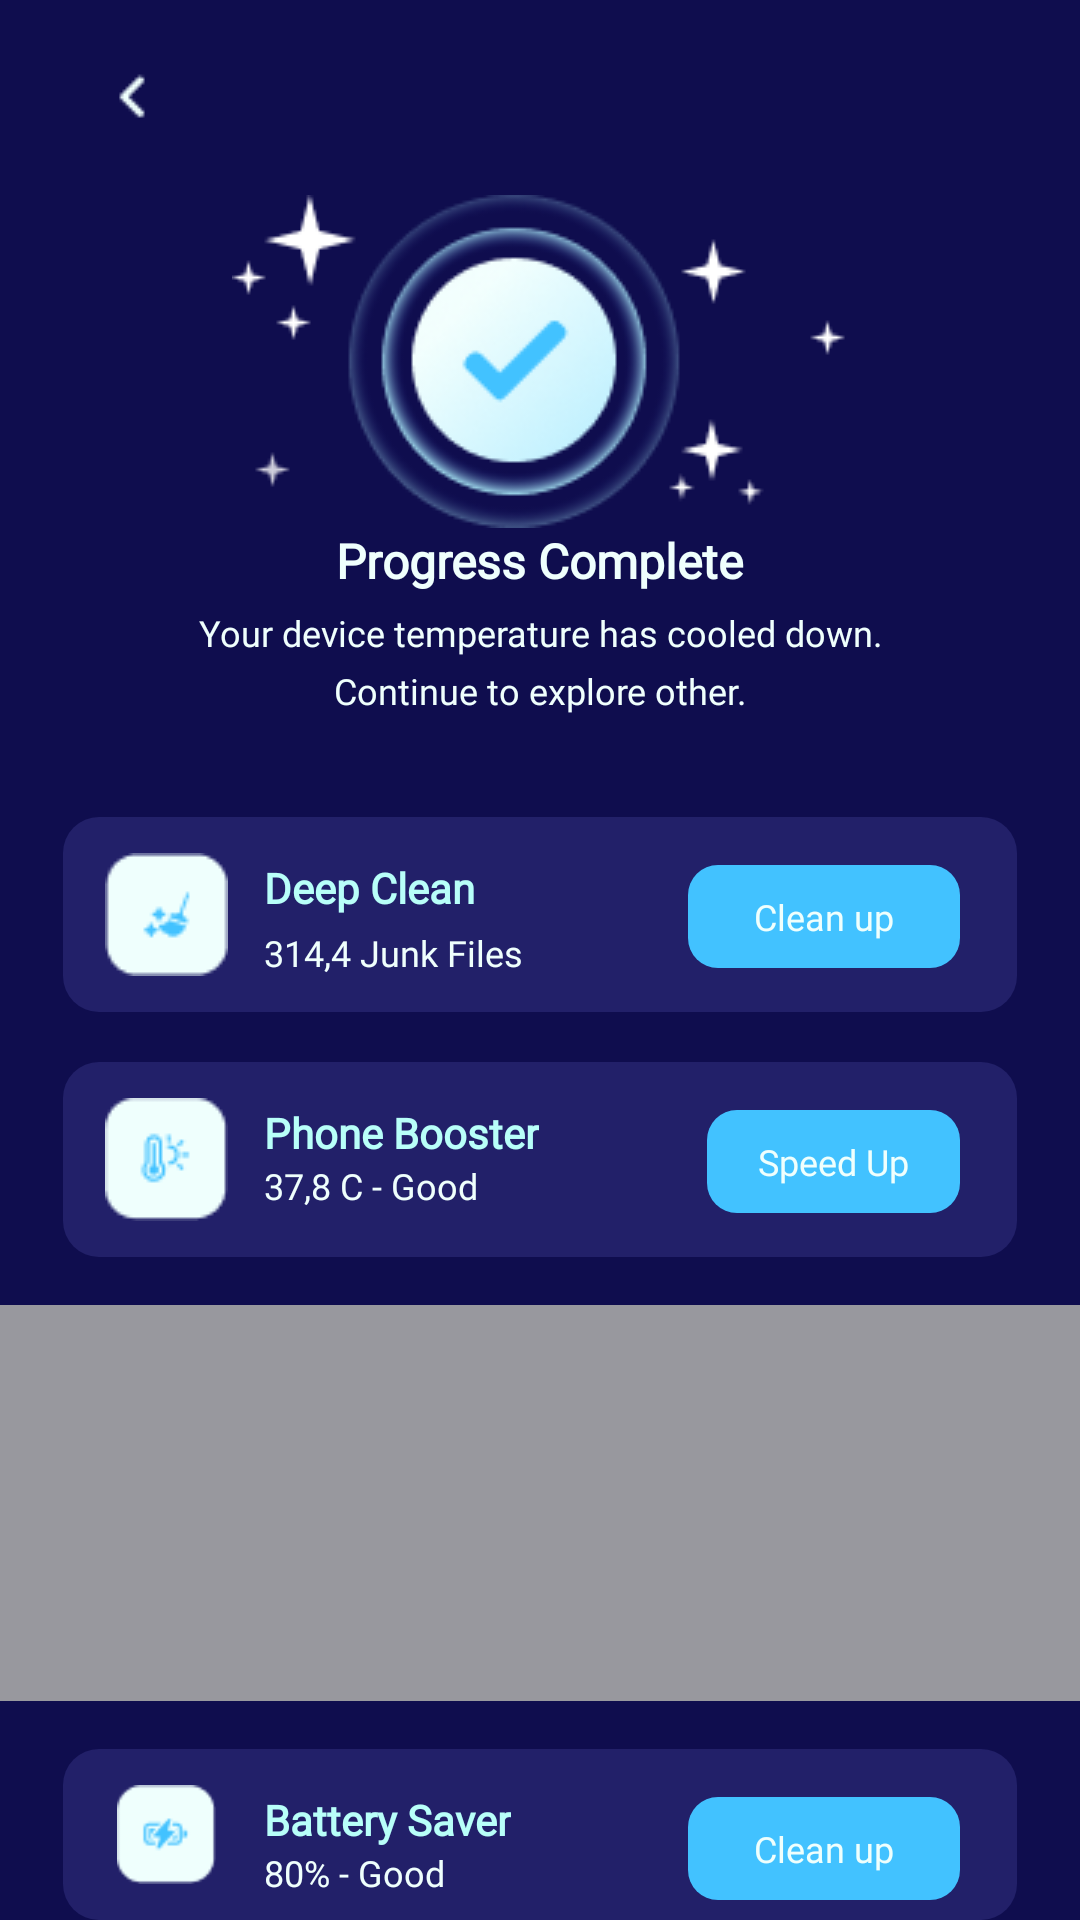

Here is an Android app screen rendered from its layout file. Give the layout XML and the strings, colors and styles it references.
<!-- AndroidManifest.xml: application theme Theme.MyApplication -->
<!-- res/layout/view_cpu_finish_1.xml -->
<?xml version="1.0" encoding="utf-8"?>
<RelativeLayout xmlns:android="http://schemas.android.com/apk/res/android"
    android:layout_width="match_parent"
    android:layout_height="match_parent">

    <LinearLayout
        android:layout_width="match_parent"
        android:layout_height="match_parent"
        android:background="@color/bg_color"
        android:orientation="vertical">

        <ImageView
            android:id="@+id/imv_back"
            android:layout_width="wrap_content"
            android:layout_height="wrap_content"
            android:paddingHorizontal="32dp"
            android:paddingVertical="20dp"
            android:src="@drawable/back_arrow_white" />

        <ImageView
            android:id="@+id/imageView2"
            android:layout_width="wrap_content"
            android:layout_height="wrap_content"
            android:layout_gravity="center"
            android:src="@drawable/finish" />

        <TextView
            style="@style/tv_rubik_16_600_green_1"
            android:layout_width="wrap_content"
            android:layout_height="wrap_content"
            android:layout_gravity="center"
            android:text="@string/Progress_Complete" />

        <TextView
            style="@style/tv_rubik_12_400_green_1"
            android:layout_width="wrap_content"
            android:layout_height="wrap_content"
            android:layout_marginTop="5dp"
            android:gravity="center"
            android:lineHeight="19.2dp"
            android:paddingHorizontal="65dp"
            android:text="@string/Countinue" />

        <LinearLayout
            android:id="@+id/linearLayout"
            android:layout_width="match_parent"
            android:layout_height="wrap_content"
            android:layout_marginHorizontal="21dp"
            android:layout_marginTop="34dp"
            android:background="@drawable/bg_blue_6_rd_12"
            android:orientation="horizontal">

            <ImageView
                android:layout_width="wrap_content"
                android:layout_height="wrap_content"
                android:layout_marginVertical="12dp"
                android:layout_marginLeft="14.16dp"
                android:src="@drawable/deep_clean" />

            <LinearLayout
                android:layout_width="0dp"
                android:layout_height="wrap_content"
                android:layout_marginLeft="12dp"
                android:layout_marginTop="14dp"
                android:layout_marginRight="55dp"
                android:layout_weight="1"
                android:orientation="vertical">

                <TextView
                    style="@style/tv_rubik_14_600_green_2"
                    android:layout_width="wrap_content"
                    android:layout_height="match_parent"
                    android:text="@string/Deep_Clean" />

                <TextView
                    android:id="@+id/tv_junk_size"
                    style="@style/tv_rubik_12_400_white"
                    android:layout_width="wrap_content"
                    android:layout_height="match_parent"
                    android:layout_marginTop="4dp"
                    android:text="314,4 Junk Files" />

            </LinearLayout>

            <TextView
                android:id="@+id/tv_deep_clean"
                style="@style/tv_rubik_12_500_white"
                android:layout_width="wrap_content"
                android:layout_height="wrap_content"
                android:layout_alignParentEnd="true"
                android:layout_marginTop="16dp"
                android:layout_marginEnd="19dp"
                android:layout_marginRight="14dp"
                android:background="@drawable/bg_blue_04_rd_20"
                android:paddingHorizontal="22dp"
                android:paddingVertical="9dp"
                android:text="@string/Clean_up" />
        </LinearLayout>

        <LinearLayout
            android:id="@+id/linearLayout2"
            android:layout_width="match_parent"
            android:layout_height="wrap_content"
            android:layout_marginHorizontal="21dp"
            android:layout_marginTop="16.52dp"
            android:background="@drawable/bg_blue_6_rd_12"
            android:orientation="horizontal">

            <ImageView
                android:layout_width="wrap_content"
                android:layout_height="wrap_content"
                android:layout_marginVertical="12dp"
                android:layout_marginLeft="14.16dp"
                android:background="@null"
                android:src="@drawable/cpu_cooler" />

            <LinearLayout
                android:layout_width="0dp"
                android:layout_height="wrap_content"
                android:layout_marginLeft="12dp"
                android:layout_marginTop="14dp"
                android:layout_marginRight="55dp"
                android:layout_weight="1"
                android:orientation="vertical">

                <TextView
                    style="@style/tv_rubik_14_600_green_2"
                    android:layout_width="wrap_content"
                    android:layout_height="match_parent"
                    android:text="@string/Phone_Booster" />

                <LinearLayout
                    android:layout_width="wrap_content"
                    android:layout_height="wrap_content"
                    android:orientation="horizontal">

                    <TextView
                        android:id="@+id/tv_temp"
                        style="@style/tv_rubik_12_400_white"
                        android:layout_width="wrap_content"
                        android:layout_height="wrap_content"
                        android:text="37,8 C" />

                    <TextView
                        android:id="@+id/tv_battery_health"
                        style="@style/tv_rubik_12_400_white"
                        android:layout_width="wrap_content"
                        android:layout_height="wrap_content"
                        android:text=" - Good" />
                </LinearLayout>

            </LinearLayout>

            <TextView
                android:id="@+id/tv_speed_up"
                style="@style/tv_rubik_12_500_white"
                android:layout_width="wrap_content"
                android:layout_height="wrap_content"
                android:layout_alignParentEnd="true"
                android:layout_marginTop="16dp"
                android:layout_marginEnd="19dp"
                android:layout_marginRight="14dp"
                android:background="@drawable/bg_blue_04_rd_20"
                android:paddingHorizontal="17dp"
                android:paddingVertical="9dp"
                android:text="@string/Speed_Up" />
        </LinearLayout>

        <LinearLayout
            android:id="@+id/linearLayout5"
            android:layout_width="match_parent"
            android:layout_height="132dp"
            android:layout_marginTop="16dp"
            android:background="@color/grey"
            android:orientation="horizontal" />

        <LinearLayout
            android:id="@+id/linearLayout3"
            android:layout_width="match_parent"
            android:layout_height="wrap_content"
            android:layout_marginHorizontal="21dp"
            android:layout_marginTop="16dp"
            android:background="@drawable/bg_blue_6_rd_12"
            android:orientation="horizontal">

            <ImageView
                android:layout_width="wrap_content"
                android:layout_height="wrap_content"
                android:layout_marginVertical="12dp"
                android:layout_marginLeft="14.16dp"
                android:src="@drawable/battery_saver" />

            <LinearLayout
                android:layout_width="0dp"
                android:layout_height="wrap_content"
                android:layout_marginLeft="12dp"
                android:layout_marginTop="14dp"
                android:layout_marginRight="55dp"
                android:layout_weight="1"
                android:orientation="vertical">

                <TextView
                    style="@style/tv_rubik_14_600_green_2"
                    android:layout_width="wrap_content"
                    android:layout_height="match_parent"
                    android:text="@string/Battery_Saver" />

                <LinearLayout
                    android:layout_width="wrap_content"
                    android:layout_height="wrap_content"
                    android:orientation="horizontal">

                    <TextView
                        android:id="@+id/tv_battery_percent"
                        style="@style/tv_rubik_12_400_white"
                        android:layout_width="wrap_content"
                        android:layout_height="wrap_content"
                        android:text="80%" />

                    <TextView
                        android:id="@+id/tv_battery"
                        style="@style/tv_rubik_12_400_white"
                        android:layout_width="wrap_content"
                        android:layout_height="wrap_content"
                        android:text=" - Good" />
                </LinearLayout>

            </LinearLayout>

            <TextView
                android:id="@+id/tv_battery_saver"
                style="@style/tv_rubik_12_500_white"
                android:layout_width="wrap_content"
                android:layout_height="wrap_content"
                android:layout_alignParentEnd="true"
                android:layout_marginTop="16dp"
                android:layout_marginEnd="19dp"
                android:layout_marginRight="14dp"
                android:background="@drawable/bg_blue_04_rd_20"
                android:paddingHorizontal="22dp"
                android:paddingVertical="9dp"
                android:text="Clean up" />
        </LinearLayout>


    </LinearLayout>
</RelativeLayout>
<!-- resources referenced by this layout -->
<resources>
  <color name="bg_color">#0F0D4E</color>
  <color name="grey">#98989E</color>
  <!-- drawable battery_saver: png bitmap (drawable, 908 bytes) -->
  <!-- drawable bg_blue_04_rd_20 (drawable) -->
  <?xml version="1.0" encoding="utf-8"?>
  <shape xmlns:android="http://schemas.android.com/apk/res/android">
      <solid android:color="@color/blue_04" />
      <corners android:radius="10dp" />
  </shape>
  <!-- drawable bg_blue_6_rd_12 (drawable) -->
  <?xml version="1.0" encoding="utf-8"?>
  <shape xmlns:android="http://schemas.android.com/apk/res/android">
      <solid android:color="@color/blue_06"/>
  <corners android:radius="12dp"/>
  </shape>
  <!-- drawable cpu_cooler: png bitmap (drawable, 915 bytes) -->
  <!-- drawable deep_clean: png bitmap (drawable, 816 bytes) -->
  <!-- drawable finish: png bitmap (drawable, 21014 bytes) -->
  <string name="Battery_Saver">Battery Saver</string>
  <string name="Clean_up">Clean up</string>
  <string name="Countinue">Your device temperature has cooled down. Continue to explore other.</string>
  <string name="Deep_Clean">Deep Clean</string>
  <string name="Phone_Booster">Phone Booster</string>
  <string name="Progress_Complete">Progress Complete</string>
  <string name="Speed_Up">Speed Up</string>
  <style name="tv_rubik_12_400_green_1">
          <item name="android:textSize">12dp</item>
          <item name="android:fontFamily">@font/rubik_regular</item>
          <item name="android:textColor">@color/green_1</item>
          <item name="android:textFontWeight" tools:ignore="NewApi">400</item>
      </style>
  <style name="tv_rubik_12_400_white">
          <item name="android:textSize">12dp</item>
          <item name="android:fontFamily">@font/rubik_regular</item>
          <item name="android:textColor">@color/green_1</item>
          <item name="android:textFontWeight" tools:ignore="NewApi">400</item>
      </style>
  <style name="tv_rubik_12_500_white">
          <item name="android:textSize">12dp</item>
          <item name="android:fontFamily">@font/rubik_bold</item>
          <item name="android:textColor">@color/green_1</item>
          <item name="android:textStyle">bold</item>
          <item name="android:textFontWeight" tools:ignore="NewApi">500</item>
      </style>
  <style name="tv_rubik_14_600_green_2">
          <item name="android:textSize">14dp</item>
          <item name="android:fontFamily">@font/rubik_bold</item>
          <item name="android:textColor">@color/green_2</item>
          <item name="android:textStyle">bold</item>
          <item name="android:textFontWeight" tools:ignore="NewApi">600</item>
      </style>
  <style name="tv_rubik_16_600_green_1">
          <item name="android:textSize">16dp</item>
          <item name="android:fontFamily">@font/rubik_bold</item>
          <item name="android:textColor">@color/green_1</item>
          <item name="android:textStyle">bold</item>
          <item name="android:textFontWeight" tools:ignore="NewApi">600</item>
      </style>
  <style name="Theme.MyApplication" parent="Theme.MaterialComponents.DayNight.NoActionBar">
          
          <item name="colorPrimary">@color/purple_500</item>
          <item name="colorPrimaryVariant">@color/purple_700</item>
          <item name="colorOnPrimary">@color/white</item>
          
          <item name="colorSecondary">@color/teal_200</item>
          <item name="colorSecondaryVariant">@color/teal_700</item>
          <item name="colorOnSecondary">@color/black</item>
          
          <item name="android:statusBarColor" tools:targetApi="l">?attr/colorPrimaryVariant</item>
          
      </style>
  <color name="blue_04">#42C2FF</color>
  <color name="blue_06">#222069</color>
  <color name="green_1">#EFFFFD</color>
  <color name="green_2">#B8FFF9</color>
  <color name="purple_500">#FF6200EE</color>
  <color name="purple_700">#FF3700B3</color>
  <color name="white">#FFFFFFFF</color>
  <color name="teal_200">#FF03DAC5</color>
  <color name="teal_700">#FF018786</color>
  <color name="black">#FF000000</color>
</resources>
